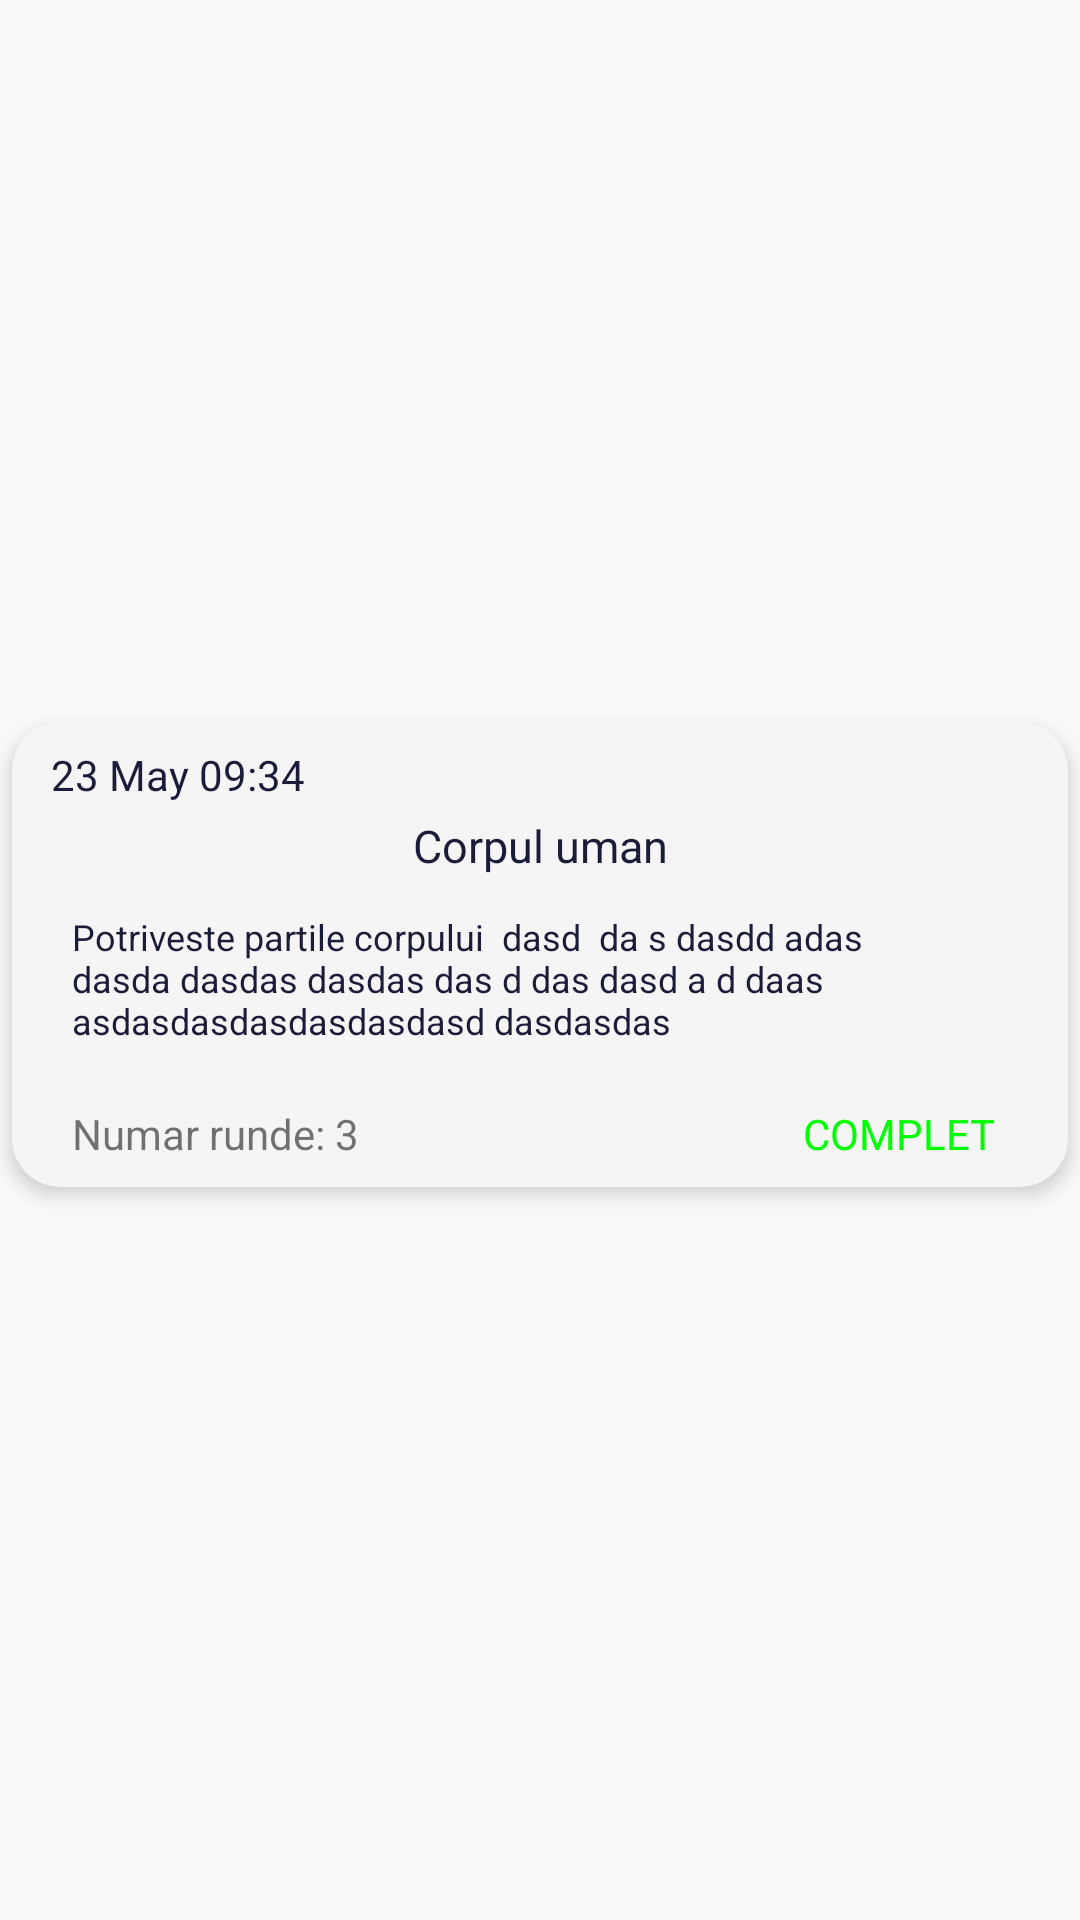

Produce the Android XML layout that renders to this screen, including the resource entries it uses.
<!-- AndroidManifest.xml: application theme Theme.Verbum -->
<!-- res/layout/stats_layout.xml -->
<?xml version="1.0" encoding="utf-8"?>
<androidx.constraintlayout.widget.ConstraintLayout android:layout_width="match_parent"
    xmlns:app="http://schemas.android.com/apk/res-auto"
    xmlns:tools="http://schemas.android.com/tools"
    android:layout_height="wrap_content"
    android:paddingBottom="4dp"
    xmlns:android="http://schemas.android.com/apk/res/android">

    <androidx.cardview.widget.CardView
        android:id="@+id/stats_card_view"
        android:layout_width="match_parent"
        android:layout_height="155dp"
        app:cardBackgroundColor="@color/lightest_gray"
        app:cardCornerRadius="16dp"
        app:cardElevation="4dp"
        android:layout_margin="4dp"
        app:layout_constraintBottom_toBottomOf="parent"
        app:layout_constraintEnd_toEndOf="parent"
        app:layout_constraintStart_toStartOf="parent"
        app:layout_constraintTop_toTopOf="parent">

        <androidx.constraintlayout.widget.ConstraintLayout
            android:layout_width="match_parent"
            android:layout_height="match_parent">

            <TextView
                android:id="@+id/rounds_number"
                android:layout_width="wrap_content"
                android:layout_height="wrap_content"
                android:layout_marginStart="20dp"
                android:layout_marginTop="4dp"
                android:text="Numar runde: 3"
                app:layout_constraintStart_toStartOf="@+id/description"
                app:layout_constraintTop_toBottomOf="@+id/description" />

            <TextView
                android:id="@+id/game_title"
                android:layout_width="0dp"
                android:layout_height="wrap_content"
                android:layout_marginTop="4dp"
                android:ellipsize="none"
                android:gravity="center"
                android:maxLines="2"
                android:text="Corpul uman"
                android:textColor="@color/space_cadet"
                android:textSize="15sp"
                app:layout_constraintEnd_toEndOf="parent"
                app:layout_constraintStart_toStartOf="parent"
                app:layout_constraintTop_toBottomOf="@+id/date" />

            <TextView
                android:id="@+id/description"
                android:layout_width="match_parent"
                android:layout_height="wrap_content"
                android:layout_marginTop="12dp"
                android:layout_marginEnd="8dp"
                android:maxLines="3"
                android:paddingStart="20dp"
                android:paddingEnd="15dp"
                android:paddingBottom="16dp"
                android:text="Potriveste partile corpului  dasd  da s dasdd adas dasda dasdas dasdas das d das dasd a d daas asdasdasdasdasdasdasd dasdasdas"
                android:textColor="@color/space_cadet"
                android:textSize="12sp"
                app:layout_constraintEnd_toEndOf="parent"
                app:layout_constraintHorizontal_bias="0.0"
                app:layout_constraintStart_toStartOf="parent"
                app:layout_constraintTop_toBottomOf="@+id/game_title" />

            <TextView
                android:id="@+id/date"
                android:layout_width="wrap_content"
                android:layout_height="wrap_content"
                android:layout_marginStart="8dp"
                android:layout_marginTop="8dp"
                android:paddingStart="5dp"
                android:text="23 May 09:34"
                android:textColor="@color/space_cadet"
                app:layout_constraintStart_toStartOf="parent"
                app:layout_constraintTop_toTopOf="parent" />

            <TextView
                android:id="@+id/status"
                android:layout_width="wrap_content"
                android:layout_height="wrap_content"
                android:layout_marginTop="4dp"
                android:layout_marginEnd="16dp"
                android:text="COMPLET"
                android:textColor="@color/green"
                app:layout_constraintEnd_toEndOf="@+id/description"
                app:layout_constraintTop_toBottomOf="@+id/description" />


        </androidx.constraintlayout.widget.ConstraintLayout>

    </androidx.cardview.widget.CardView>

</androidx.constraintlayout.widget.ConstraintLayout>
<!-- resources referenced by this layout -->
<resources>
  <color name="green">#00ff00</color>
  <color name="lightest_gray">#F5F5F5</color>
  <color name="space_cadet">#1B1B3A</color>
  <style name="Theme.Verbum" parent="Theme.AppCompat.Light.NoActionBar" />
</resources>
